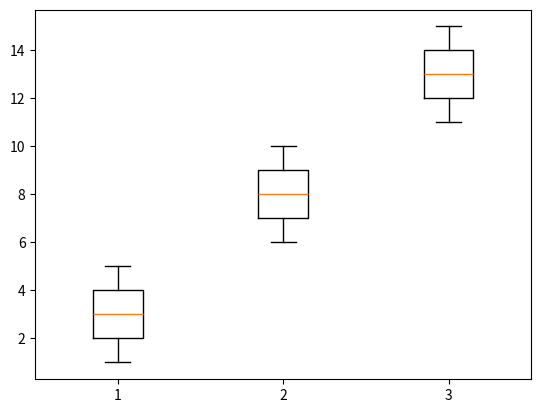

Source code (Python):
# -*- coding: utf-8 -*-
"""
Created on Sun Nov  5 00:29:54 2023

[redacted]
"""
#4.箱ひげ図の作成:
#以下のデータセットに対して、'Gender'に応じた'Age'の箱ひげ図を作成してください。
#data = {'Gender': ['Male', 'Female', 'Male', 'Female', 'Male'], 'Age': [23, 45, 34, 30, 25]}


import matplotlib.pyplot as plt
# データ
data = [[1, 2, 3, 4, 5], [6, 7, 8, 9, 10], [11, 12, 13, 14, 15]]

# 箱ひげ図
plt.boxplot(data)
plt.show()
